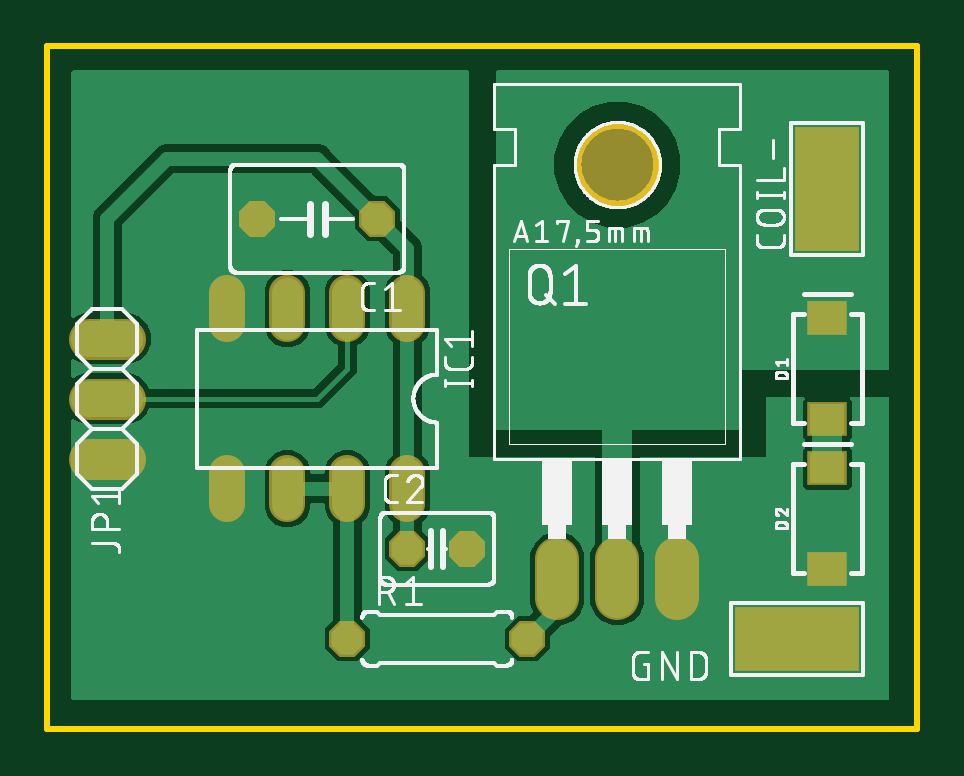
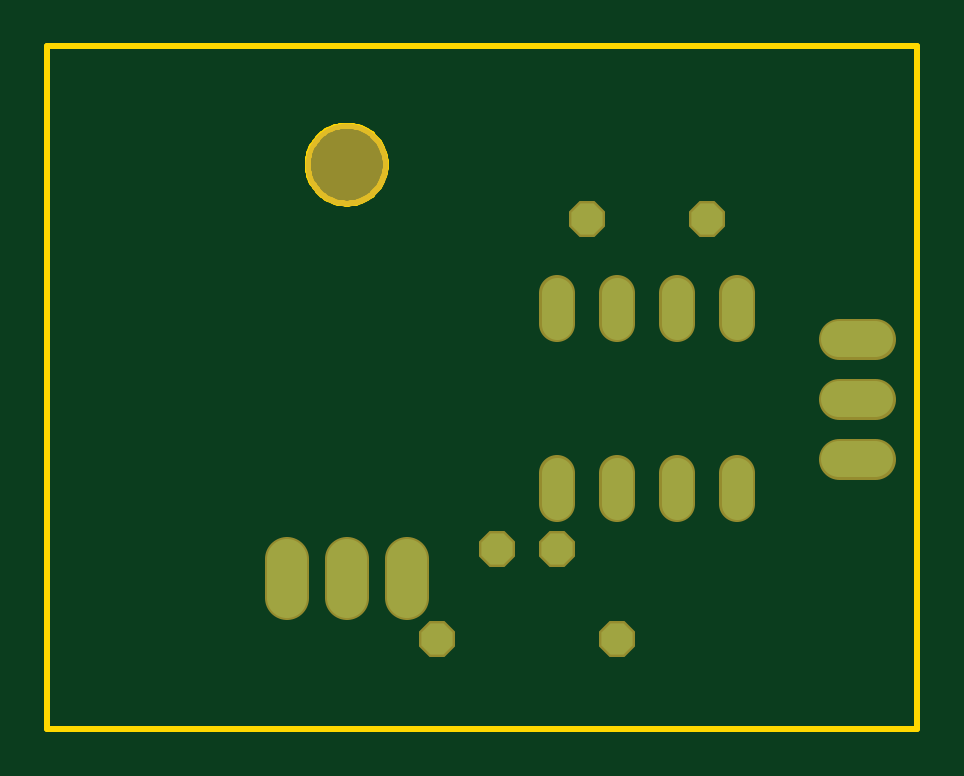
Circuit board: 7 layer files. Board 36.8 x 28.9 mm.
- bottom_copper: copper_bottom.gbr (933 bytes)
- top_copper: copper_top.gbr (24698 bytes)
- outline: profile.gbr (2089 bytes)
- top_silk: silkscreen_top.gbr (52174 bytes)
- bottom_mask: soldermask_bottom.gbr (980 bytes)
- top_mask: soldermask_top.gbr (1190 bytes)
- paste: solderpaste_top.gbr (358 bytes)

=== bottom_copper: copper_bottom.gbr ===
G04 EAGLE Gerber RS-274X export*
G75*
%MOMM*%
%FSLAX34Y34*%
%LPD*%
%INBottom Copper*%
%IPPOS*%
%AMOC8*
5,1,8,0,0,1.08239X$1,22.5*%
G01*
%ADD10P,1.429621X8X202.500000*%
%ADD11P,1.429621X8X22.500000*%
%ADD12C,1.320800*%
%ADD13C,1.524000*%
%ADD14C,1.676400*%


D10*
X190500Y406400D03*
X139700Y406400D03*
D11*
X203200Y266700D03*
X228600Y266700D03*
D12*
X203200Y361696D02*
X203200Y374904D01*
X177800Y374904D02*
X177800Y361696D01*
X177800Y298704D02*
X177800Y285496D01*
X203200Y285496D02*
X203200Y298704D01*
X152400Y361696D02*
X152400Y374904D01*
X127000Y374904D02*
X127000Y361696D01*
X152400Y298704D02*
X152400Y285496D01*
X127000Y285496D02*
X127000Y298704D01*
D13*
X83820Y355600D02*
X68580Y355600D01*
X68580Y330200D02*
X83820Y330200D01*
X83820Y304800D02*
X68580Y304800D01*
D14*
X266700Y262382D02*
X266700Y245618D01*
X292100Y245618D02*
X292100Y262382D01*
X317500Y262382D02*
X317500Y245618D01*
D11*
X177800Y228600D03*
X254000Y228600D03*
M02*

=== top_copper: copper_top.gbr (24698 bytes, source omitted) ===
=== outline: profile.gbr ===
G04 EAGLE Gerber RS-274X export*
G75*
%MOMM*%
%FSLAX34Y34*%
%LPD*%
%IN*%
%IPPOS*%
%AMOC8*
5,1,8,0,0,1.08239X$1,22.5*%
G01*
%ADD10C,0.254000*%


D10*
X50800Y190500D02*
X418900Y190500D01*
X418900Y479300D01*
X50800Y479300D01*
X50800Y190500D01*
X308610Y428720D02*
X308539Y427641D01*
X308398Y426569D01*
X308187Y425509D01*
X307908Y424465D01*
X307560Y423441D01*
X307146Y422443D01*
X306668Y421473D01*
X306128Y420537D01*
X305527Y419638D01*
X304869Y418781D01*
X304157Y417968D01*
X303392Y417204D01*
X302579Y416491D01*
X301722Y415833D01*
X300823Y415232D01*
X299887Y414692D01*
X298917Y414214D01*
X297919Y413800D01*
X296895Y413452D01*
X295851Y413173D01*
X294791Y412962D01*
X293719Y412821D01*
X292640Y412750D01*
X291560Y412750D01*
X290481Y412821D01*
X289409Y412962D01*
X288349Y413173D01*
X287305Y413452D01*
X286281Y413800D01*
X285283Y414214D01*
X284313Y414692D01*
X283377Y415232D01*
X282478Y415833D01*
X281621Y416491D01*
X280808Y417204D01*
X280044Y417968D01*
X279331Y418781D01*
X278673Y419638D01*
X278072Y420537D01*
X277532Y421473D01*
X277054Y422443D01*
X276640Y423441D01*
X276292Y424465D01*
X276013Y425509D01*
X275802Y426569D01*
X275661Y427641D01*
X275590Y428720D01*
X275590Y429800D01*
X275661Y430879D01*
X275802Y431951D01*
X276013Y433011D01*
X276292Y434055D01*
X276640Y435079D01*
X277054Y436077D01*
X277532Y437047D01*
X278072Y437983D01*
X278673Y438882D01*
X279331Y439739D01*
X280044Y440552D01*
X280808Y441317D01*
X281621Y442029D01*
X282478Y442687D01*
X283377Y443288D01*
X284313Y443828D01*
X285283Y444306D01*
X286281Y444720D01*
X287305Y445068D01*
X288349Y445347D01*
X289409Y445558D01*
X290481Y445699D01*
X291560Y445770D01*
X292640Y445770D01*
X293719Y445699D01*
X294791Y445558D01*
X295851Y445347D01*
X296895Y445068D01*
X297919Y444720D01*
X298917Y444306D01*
X299887Y443828D01*
X300823Y443288D01*
X301722Y442687D01*
X302579Y442029D01*
X303392Y441317D01*
X304157Y440552D01*
X304869Y439739D01*
X305527Y438882D01*
X306128Y437983D01*
X306668Y437047D01*
X307146Y436077D01*
X307560Y435079D01*
X307908Y434055D01*
X308187Y433011D01*
X308398Y431951D01*
X308539Y430879D01*
X308610Y429800D01*
X308610Y428720D01*
M02*

=== top_silk: silkscreen_top.gbr (52174 bytes, source omitted) ===
=== bottom_mask: soldermask_bottom.gbr ===
G04 EAGLE Gerber RS-274X export*
G75*
%MOMM*%
%FSLAX34Y34*%
%LPD*%
%INSoldermask Bottom*%
%IPPOS*%
%AMOC8*
5,1,8,0,0,1.08239X$1,22.5*%
G01*
%ADD10P,1.649562X8X202.500000*%
%ADD11P,1.649562X8X22.500000*%
%ADD12C,1.524000*%
%ADD13C,1.727200*%
%ADD14C,1.879600*%
%ADD15C,3.505200*%


D10*
X190500Y406400D03*
X139700Y406400D03*
D11*
X203200Y266700D03*
X228600Y266700D03*
D12*
X203200Y361696D02*
X203200Y374904D01*
X177800Y374904D02*
X177800Y361696D01*
X177800Y298704D02*
X177800Y285496D01*
X203200Y285496D02*
X203200Y298704D01*
X152400Y361696D02*
X152400Y374904D01*
X127000Y374904D02*
X127000Y361696D01*
X152400Y298704D02*
X152400Y285496D01*
X127000Y285496D02*
X127000Y298704D01*
D13*
X83820Y355600D02*
X68580Y355600D01*
X68580Y330200D02*
X83820Y330200D01*
X83820Y304800D02*
X68580Y304800D01*
D14*
X266700Y262382D02*
X266700Y245618D01*
X292100Y245618D02*
X292100Y262382D01*
X317500Y262382D02*
X317500Y245618D01*
D15*
X292100Y429260D03*
D11*
X177800Y228600D03*
X254000Y228600D03*
M02*

=== top_mask: soldermask_top.gbr ===
G04 EAGLE Gerber RS-274X export*
G75*
%MOMM*%
%FSLAX34Y34*%
%LPD*%
%INSoldermask Top*%
%IPPOS*%
%AMOC8*
5,1,8,0,0,1.08239X$1,22.5*%
G01*
%ADD10P,1.649562X8X202.500000*%
%ADD11P,1.649562X8X22.500000*%
%ADD12R,1.673200X1.473200*%
%ADD13C,1.524000*%
%ADD14C,1.727200*%
%ADD15R,2.743200X5.283200*%
%ADD16R,5.283200X2.743200*%
%ADD17C,1.879600*%
%ADD18C,3.505200*%


D10*
X190500Y406400D03*
X139700Y406400D03*
D11*
X203200Y266700D03*
X228600Y266700D03*
D12*
X381000Y321400D03*
X381000Y364400D03*
X381000Y257900D03*
X381000Y300900D03*
D13*
X203200Y361696D02*
X203200Y374904D01*
X177800Y374904D02*
X177800Y361696D01*
X177800Y298704D02*
X177800Y285496D01*
X203200Y285496D02*
X203200Y298704D01*
X152400Y361696D02*
X152400Y374904D01*
X127000Y374904D02*
X127000Y361696D01*
X152400Y298704D02*
X152400Y285496D01*
X127000Y285496D02*
X127000Y298704D01*
D14*
X83820Y355600D02*
X68580Y355600D01*
X68580Y330200D02*
X83820Y330200D01*
X83820Y304800D02*
X68580Y304800D01*
D15*
X381000Y419100D03*
D16*
X368300Y228600D03*
D17*
X266700Y245618D02*
X266700Y262382D01*
X292100Y262382D02*
X292100Y245618D01*
X317500Y245618D02*
X317500Y262382D01*
D18*
X292100Y429260D03*
D11*
X177800Y228600D03*
X254000Y228600D03*
M02*

=== paste: solderpaste_top.gbr ===
G04 EAGLE Gerber RS-274X export*
G75*
%MOMM*%
%FSLAX34Y34*%
%LPD*%
%INSolderpaste Top*%
%IPPOS*%
%AMOC8*
5,1,8,0,0,1.08239X$1,22.5*%
G01*
%ADD10R,1.470000X1.270000*%
%ADD11R,2.540000X5.080000*%
%ADD12R,5.080000X2.540000*%


D10*
X381000Y321400D03*
X381000Y364400D03*
X381000Y257900D03*
X381000Y300900D03*
D11*
X381000Y419100D03*
D12*
X368300Y228600D03*
M02*
